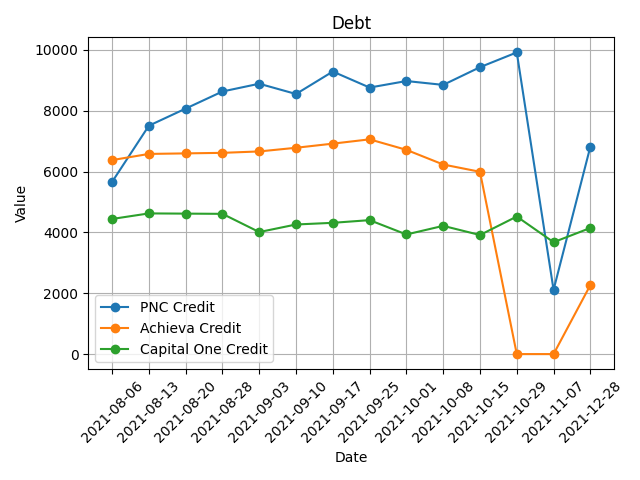

Values plotted in this chart, from the file beside it:
Date, Name, Value
2021-08-06, PNC Credit, 5657
2021-08-06, Achieva Credit, 6375
2021-08-06, Capital One Credit, 4441
2021-08-13, PNC Credit, 7505
2021-08-13, Achieva Credit, 6578
2021-08-13, Capital One Credit, 4623
2021-08-20, PNC Credit, 8068
2021-08-20, Achieva Credit, 6596
2021-08-20, Capital One Credit, 4616
2021-08-28, PNC Credit, 8630
2021-08-28, Achieva Credit, 6614
2021-08-28, Capital One Credit, 4609
2021-09-03, PNC Credit, 8885
2021-09-03, Achieva Credit, 6660
2021-09-03, Capital One Credit, 4010
2021-09-10, PNC Credit, 8547
2021-09-10, Achieva Credit, 6780
2021-09-10, Capital One Credit, 4259
2021-09-17, PNC Credit, 9286
2021-09-17, Achieva Credit, 6916
2021-09-17, Capital One Credit, 4314
2021-09-25, PNC Credit, 8759
2021-09-25, Achieva Credit, 7057
2021-09-25, Capital One Credit, 4402
2021-10-01, PNC Credit, 8974
2021-10-01, Achieva Credit, 6712
2021-10-01, Capital One Credit, 3931
2021-10-08, PNC Credit, 8847
2021-10-08, Achieva Credit, 6230
2021-10-08, Capital One Credit, 4214
2021-10-15, PNC Credit, 9428
2021-10-15, Achieva Credit, 5991
2021-10-15, Capital One Credit, 3913
2021-10-29, PNC Credit, 9914
2021-10-29, Achieva Credit, 0.0
2021-10-29, Capital One Credit, 4521
2021-11-07, PNC Credit, 2111
2021-11-07, Achieva Credit, 0.0
2021-11-07, Capital One Credit, 3677
2021-12-28, PNC Credit, 6817
2021-12-28, Achieva Credit, 2268
2021-12-28, Capital One Credit, 4145
